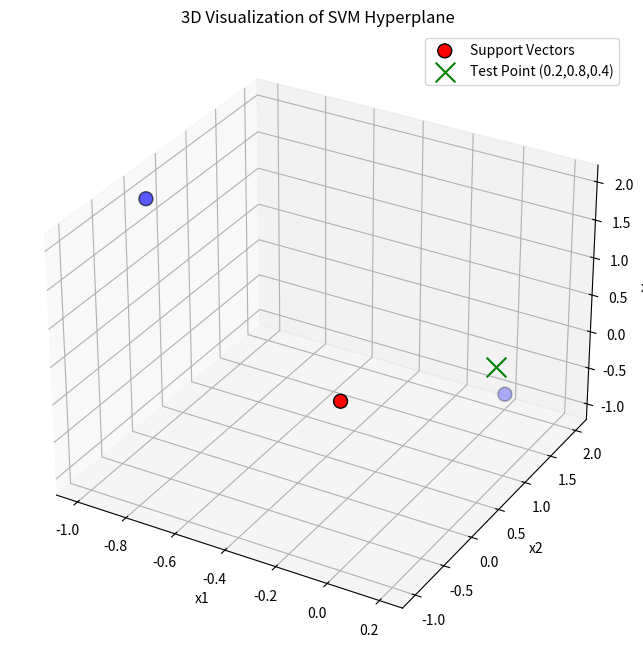

Reproduce this figure in Python.
import numpy as np
import matplotlib.pyplot as plt
from mpl_toolkits.mplot3d import Axes3D


X = np.array([
    [0, -1, 1],
    [0,  2, -1],
    [-1, 0, 2]
])
y = np.array([1, -1, -1])
alpha = np.array([1, 1, 1])


w = np.sum(alpha[:, None] * y[:, None] * X, axis=0)
print("Weight vector w:", w)


b = y[0] - np.dot(w, X[0])
print("Bias b:", b)


x_test = np.array([0.2, 0.8, 0.4])
decision_value = np.dot(w, x_test) + b
prediction = np.sign(decision_value)
print("Decision value:", decision_value)
print("Predicted class:", prediction)


fig = plt.figure(figsize=(10,8))
ax = fig.add_subplot(111, projection='3d')


ax.scatter(X[:,0], X[:,1], X[:,2], c=y, cmap=plt.cm.bwr, s=100, edgecolors='k', label="Support Vectors")


ax.scatter(x_test[0], x_test[1], x_test[2], c='green', marker='x', s=200, label="Test Point (0.2,0.8,0.4)")


xx, yy = np.meshgrid(np.linspace(-2,2,20), np.linspace(-2,2,20))

if w[2] != 0:
    zz = (-w[0]*xx - w[1]*yy - b) / w[2]
    ax.plot_surface(xx, yy, zz, alpha=0.3, color='gray')


ax.set_xlabel('x1')
ax.set_ylabel('x2')
ax.set_zlabel('x3')
ax.set_title("3D Visualization of SVM Hyperplane")
ax.legend()
plt.show()
